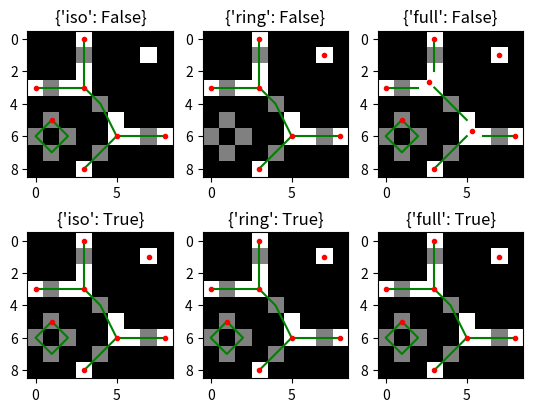

Source code (Python):
import numpy as np
import networkx as nx

def neighbors(shape):
    dim = len(shape)
    block = np.ones([3]*dim)
    block[tuple([1]*dim)] = 0
    idx = np.where(block>0)
    idx = np.array(idx, dtype=np.uint8).T
    idx = np.array(idx-[1]*dim)
    acc = np.cumprod((1,)+shape[::-1][:-1])
    return np.dot(idx, acc[::-1])

def mark(img, nbs): # mark the array use (0, 1, 2)
    img = img.ravel()
    for p in range(len(img)):
        if img[p]==0:continue
        s = 0
        for dp in nbs:
            if img[p+dp]!=0:s+=1
        if s==2:img[p]=1
        else:img[p]=2

def idx2rc(idx, acc):
    rst = np.zeros((len(idx), len(acc)), dtype=np.int16)
    for i in range(len(idx)):
        for j in range(len(acc)):
            rst[i,j] = idx[i]//acc[j]
            idx[i] -= rst[i,j]*acc[j]
    rst -= 1
    return rst
    
def fill(img, p, num, nbs, acc, buf):
    img[p] = num
    buf[0] = p
    cur = 0; s = 1; iso = True;
    
    while True:
        p = buf[cur]
        for dp in nbs:
            cp = p+dp
            if img[cp]==2:
                img[cp] = num
                buf[s] = cp
                s+=1
            if img[cp]==1: iso=False
        cur += 1
        if cur==s:break
    return iso, idx2rc(buf[:s], acc)

def trace(img, p, nbs, acc, buf):
    c1 = 0; c2 = 0;
    newp = 0
    cur = 1
    while True:
        buf[cur] = p
        img[p] = 0
        cur += 1
        for dp in nbs:
            cp = p + dp
            if img[cp] >= 10:
                if c1==0:
                    c1 = img[cp]
                    buf[0] = cp
                else:
                    c2 = img[cp]
                    buf[cur] = cp
            if img[cp] == 1:
                newp = cp
        p = newp
        if c2!=0:break
    return (c1-10, c2-10, idx2rc(buf[:cur+1], acc))
   
def parse_struc(img, nbs, acc, iso, ring):
    img = img.ravel()
    buf = np.zeros(131072, dtype=np.int64)
    num = 10
    nodes = []
    for p in range(len(img)):
        if img[p] == 2:
            isiso, nds = fill(img, p, num, nbs, acc, buf)
            if isiso and not iso: continue
            num += 1
            nodes.append(nds)
    edges = []
    for p in range(len(img)):
        if img[p] <10: continue
        for dp in nbs:
            if img[p+dp]==1:
                edge = trace(img, p+dp, nbs, acc, buf)
                edges.append(edge)
    if not ring: return nodes, edges
    for p in range(len(img)):
        if img[p]!=1: continue
        img[p] = num; num += 1
        nodes.append(idx2rc([p], acc))
        for dp in nbs:
            if img[p+dp]==1:
                edge = trace(img, p+dp, nbs, acc, buf)
                edges.append(edge)
    return nodes, edges
    
# use nodes and edges build a networkx graph
def build_graph(nodes, edges, multi=False, full=True):
    os = np.array([i.mean(axis=0) for i in nodes])
    if full: os = os.round().astype(np.uint16)
    graph = nx.MultiGraph() if multi else nx.Graph()
    for i in range(len(nodes)):
        graph.add_node(i, pts=nodes[i], o=os[i])
    for s,e,pts in edges:
        if full: pts[[0,-1]] = os[[s,e]]
        l = np.linalg.norm(pts[1:]-pts[:-1], axis=1).sum()
        graph.add_edge(s,e, pts=pts, weight=l)
    return graph

def mark_node(ske):
    buf = np.pad(ske, (1,1), mode='constant').astype(np.uint16)
    nbs = neighbors(buf.shape)
    acc = np.cumprod((1,)+buf.shape[::-1][:-1])[::-1]
    mark(buf, nbs)
    return buf
    
def build_sknw(ske, multi=False, iso=True, ring=True, full=True):
    buf = np.pad(ske, (1,1), mode='constant').astype(np.uint16)
    nbs = neighbors(buf.shape)
    acc = np.cumprod((1,)+buf.shape[::-1][:-1])[::-1]
    mark(buf, nbs)
    nodes, edges = parse_struc(buf, nbs, acc, iso, ring)
    return build_graph(nodes, edges, multi, full)
    
# draw the graph
def draw_graph(img, graph, cn=255, ce=128):
    acc = np.cumprod((1,)+img.shape[::-1][:-1])[::-1]
    img = img.ravel()
    for (s, e) in graph.edges():
        eds = graph[s][e]
        if isinstance(graph, nx.MultiGraph):
            for i in eds:
                pts = eds[i]['pts']
                img[np.dot(pts, acc)] = ce
        else: img[np.dot(eds['pts'], acc)] = ce
    for idx in graph.nodes():
        pts = graph.nodes[idx]['pts']
        img[np.dot(pts, acc)] = cn

if __name__ == '__main__':
    import matplotlib.pyplot as plt

    img = np.array([
        [0,0,0,1,0,0,0,0,0],
        [0,0,0,1,0,0,0,1,0],
        [0,0,0,1,0,0,0,0,0],
        [1,1,1,1,0,0,0,0,0],
        [0,0,0,0,1,0,0,0,0],
        [0,1,0,0,0,1,0,0,0],
        [1,0,1,0,0,1,1,1,1],
        [0,1,0,0,1,0,0,0,0],
        [0,0,0,1,0,0,0,0,0]])

    node_img = mark_node(img)
    para = [{'iso':False}, {'ring':False}, {'full':False},
            {'iso':True}, {'ring':True}, {'full':True}]
    for i,p,k in zip([1,2,3,4,5,6], [231,232,233,234,235,236], para):
        print(k)
        graph = build_sknw(img, False, **k)
        ax = plt.subplot(p)
        ax.imshow(node_img[1:-1,1:-1], cmap='gray')

        # draw edges by pts
        for (s,e) in graph.edges():
            ps = graph[s][e]['pts']
            ax.plot(ps[:,1], ps[:,0], 'green')
            
        # draw node by o
        nodes = graph.nodes()
        ps = np.array([nodes[i]['o'] for i in nodes])
        ax.plot(ps[:,1], ps[:,0], 'r.')

        # title and show
        ax.title.set_text(k)
    plt.show()
